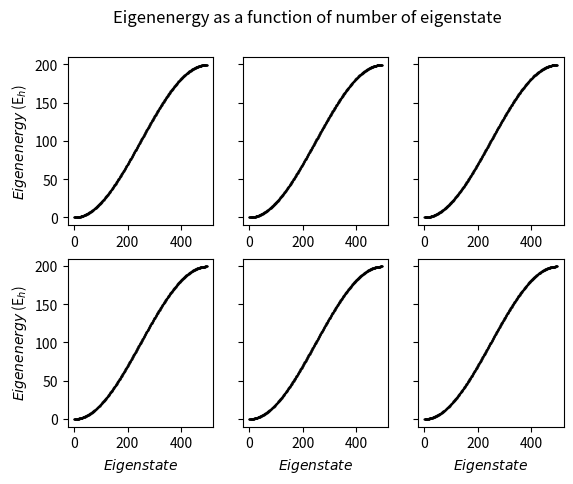
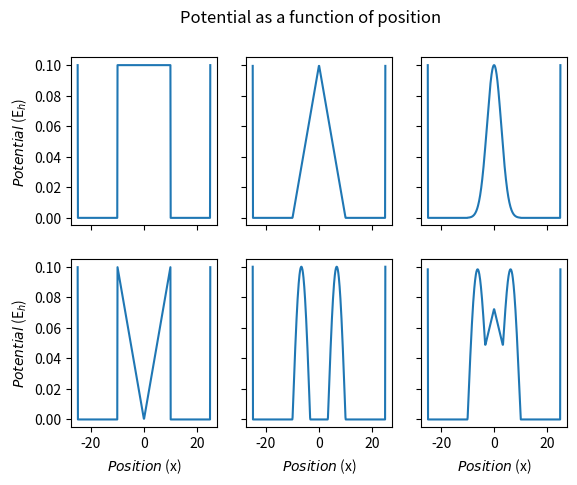
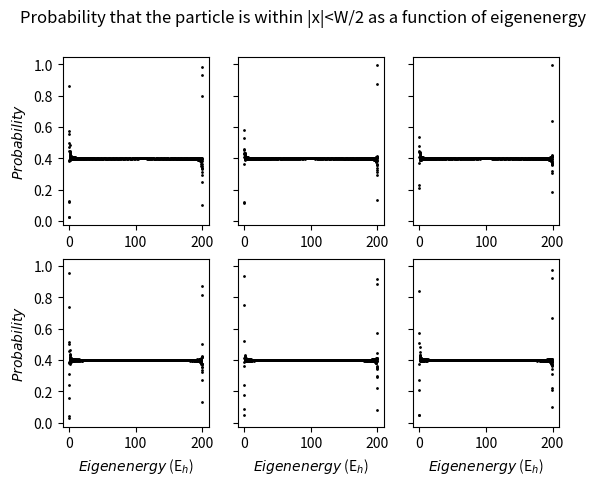
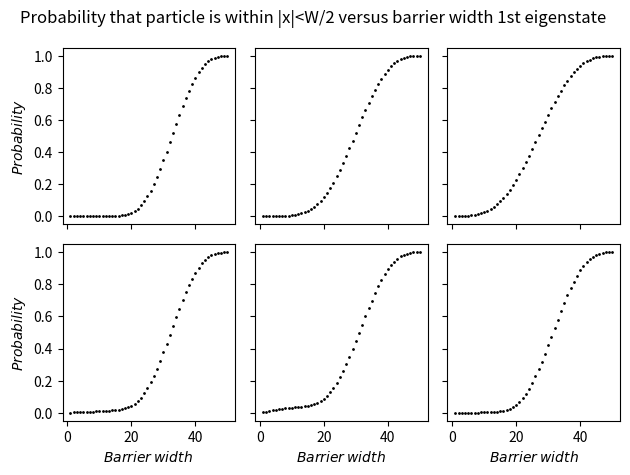
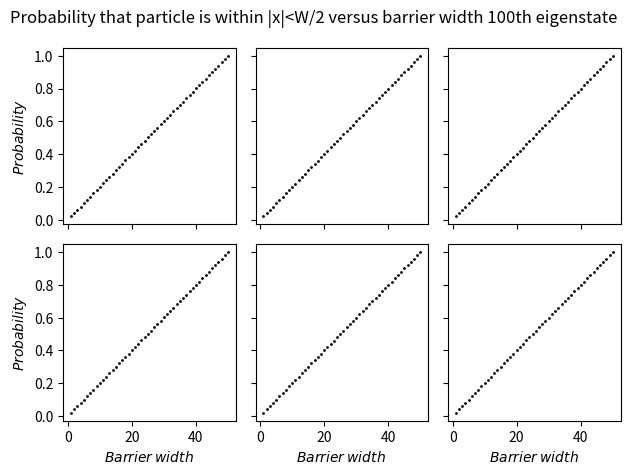
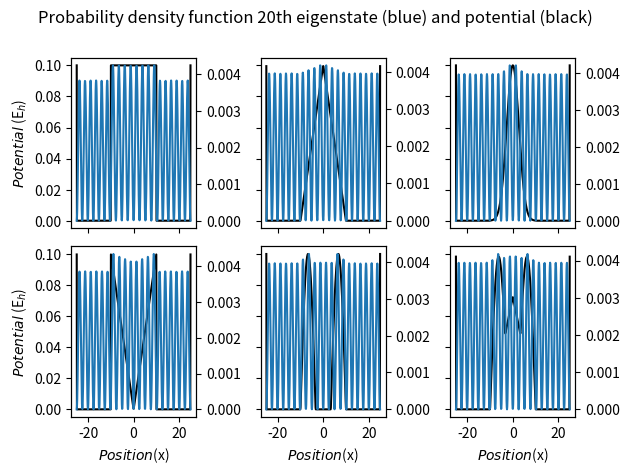
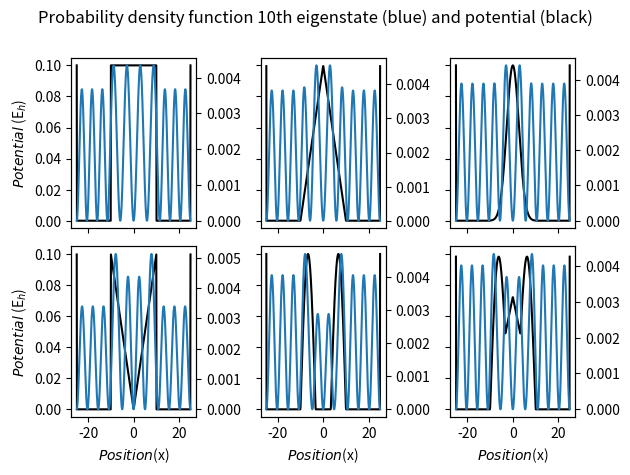
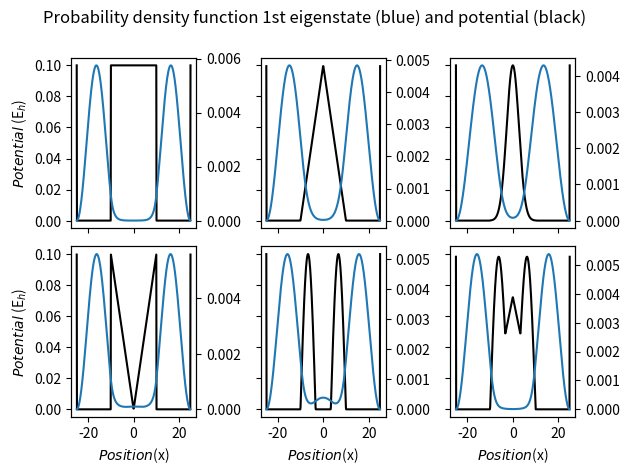
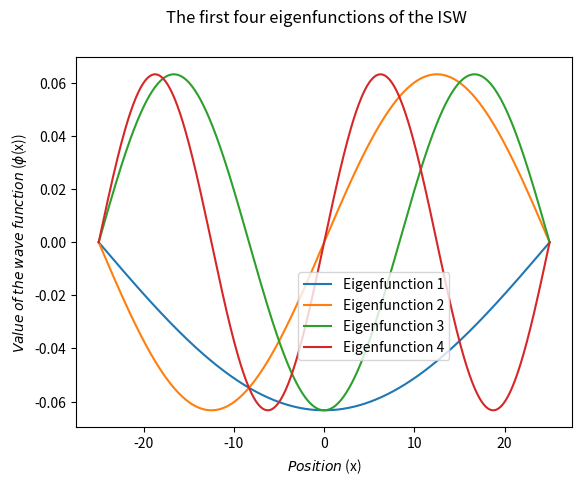
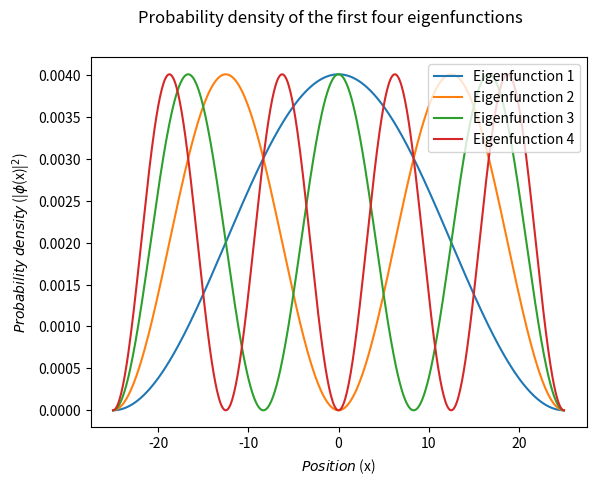
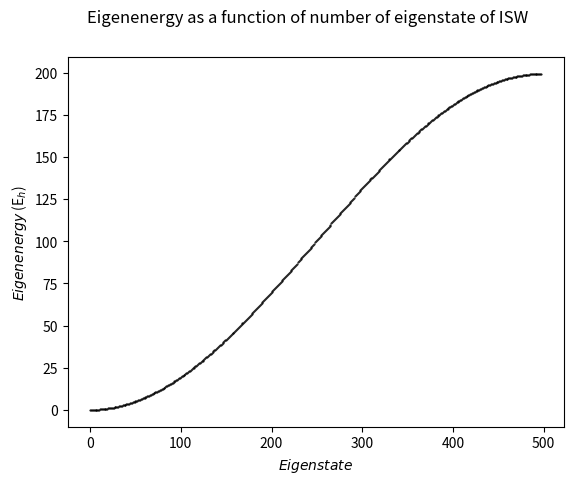

The script that saved these images, in order:
#%% Main imports and functions
import numpy as np
import matplotlib.pyplot as plt
import scipy.integrate
import time

start_time = time.perf_counter()

CONST_V = .1  # standard potential used everywhere
CONST_W = 20  # standard width of the barrier unless specified otherwise
CONST_L = 50  # standard width of the surrounding infinite square well
CONST_N = 500  # standard number of dimensions for precision

# Define the potential for a rectangular barrier
def rectangular_potential(x, L, W, V):
    if -(L/2) < x < L/2:
        if -(W/2) < x < W/2:
            return V
        else:
            return 0
    else:
        return 100_000

# Define the potential for a triangular barrier
def triangular_potential(x,L,W,V):
    if -(L/2) < x < L/2:
        if -(W/2) < x < W/2:
            return V - V*2/W * abs(x)
        else:
            return 0
    else:
        return 100_000

# Define the potential for a Gaussian-shaped barrier
def gaussian_potential(x,L,W,V):
    if -(L/2) < x < L/2:
        if -(W/2) < x < W/2:
            return V*np.exp(np.log(.0001/V)*x**2*(2/W)**2)
        else:
            return 0
    else:
        return 100_000

# Define the potential for a reverse triangular barrier
def triangular_2_potential(x,L,W,V):
    if -(L/2) < x < L/2:
        if -(W/2) < x < W/2:
            return 2*V/W * abs(x)
        else:
            return 0
    else:
        return 100_000

# Define the potential roughly in the form of two Gaussian-shaped peaks
def double_gaussian_potential(x,L,W,V):
    if -(L/2) < x < L/2:
        if -(W/2) < x < W/2:
            return 1/2*V*(np.sin(x*np.pi*3/W-np.pi/2)+np.absolute(np.sin(x*np.pi*3/W-np.pi/2)))
        else:
            return 0
    else:
        return 100_000

# Define the potential for a linear combination of the triangular and the double Gaussian barriers
def linear_combination_potential(x,L,W,V):
    return 29/40*(triangular_potential(x,L,W,V) + double_gaussian_potential(x,L,W,V))

# Define a potential for a regular infinite square well (for testing purposes)
def infinite_square_well_potential(x,L,W,V):
    return 0 if -L/2 < x < L/2 else 100_000

# Define a function to generate the matrix representation of H for a given function f
def generate_H_matrix(f,N,L,W,V):
    arr = np.zeros((N,N))  # temporary matrix to store results in
    x = np.linspace(-L/2, L/2, N)
    a = L/(N-1)  # value for a
    t = 1/(2*a**2)  # value for t
    # Fill in the matrix, see method for derivations of these values
    for i in range(N):
        if i == 0:
            arr[0][0]= 2*t + f(x[i],L,W,V)
            arr[0][1]=-t
        elif i == N-1:
            arr[N-1,N-1] = 2*t + f(x[i],L,W,V)
            arr[N-1, N-2] = -t
        else: 
            arr[i,i] = 2*t + f(x[i],L,W,V)
            arr[i,i-1] = -t
            arr[i,i+1] = -t
    return arr, x  # note that x is returned simply to have a value for the linspace which we use often for convenience


# Generate the matrices for every potential (except the ISW which we do later)
temp1 = generate_H_matrix(rectangular_potential,CONST_N,CONST_L,CONST_W,CONST_V)
temp2 = generate_H_matrix(triangular_potential,CONST_N,CONST_L,CONST_W,CONST_V)
temp3 = generate_H_matrix(gaussian_potential,CONST_N,CONST_L,CONST_W,CONST_V)
temp4 = generate_H_matrix(triangular_2_potential,CONST_N,CONST_L,CONST_W,CONST_V)
temp4 = generate_H_matrix(triangular_2_potential,CONST_N,CONST_L,CONST_W,CONST_V)
temp5 = generate_H_matrix(double_gaussian_potential,CONST_N,CONST_L,CONST_W,CONST_V)
temp6 = generate_H_matrix(linear_combination_potential,CONST_N,CONST_L,CONST_W,CONST_V)

# Calculate the eigenenergies and eigenfunctions of each matrix
E1,psi1 = np.linalg.eigh(temp1[0])
E2,psi2 = np.linalg.eigh(temp2[0])
E3,psi3 = np.linalg.eigh(temp3[0])
E4,psi4 = np.linalg.eigh(temp4[0])
E5,psi5 = np.linalg.eigh(temp5[0])
E6,psi6 = np.linalg.eigh(temp6[0])

# Define a function to integrate the square of the n-th eigenfunction of a wave function inside the barrier
def integrate(f,N,L,W,V,n, eigenfunctions):
    H_matrix = generate_H_matrix(f, N, L, W, V)  # generate the H-matrix
    func = eigenfunctions[:,n]**2  # take the n-th vector and square it
    mask_1 = H_matrix[1] < W/2  # look only at the values to the left of the barrier
    mask_2 = H_matrix[1] > -(W/2)  # look only at the values to the right of the barrier
    func = func[mask_1 & mask_2]  # apply the masks
    return scipy.integrate.cumulative_trapezoid(func, initial=0)[-1]  # integrate the resulting vector


#%% The eigenenergy as a function of the number of the eigenstate
fig,axs = plt.subplots(2,3, sharex=False, sharey= True)

axs[0,0].plot(E1[E1<50000], 'ko', markersize=0.5)
axs[0,1].plot(E2[E2<50000], 'ko', markersize=0.5)
axs[0,2].plot(E3[E3<50000], 'ko', markersize=0.5)
axs[1,0].plot(E4[E4<50000], 'ko', markersize=0.5)
axs[1,1].plot(E5[E5<50000], 'ko', markersize=0.5)
axs[1,2].plot(E6[E6<50000], 'ko', markersize=0.5)

axs[1,0].set_xlabel(r'$Eigenstate$')
axs[1,1].set_xlabel(r'$Eigenstate$')
axs[1,2].set_xlabel(r'$Eigenstate$')

axs[0,0].set_ylabel(r'$Eigenenergy$ (E$_h$)')
axs[1,0].set_ylabel(r'$Eigenenergy$ (E$_h$)')

fig.suptitle('Eigenenergy as a function of number of eigenstate')
plt.savefig('Eigenenergy as a function of number of eigenstate.pdf',
            dpi=3000, format='pdf',bbox_inches='tight'  )
#%% The potential as a function of position

# Define a function to variate the x-values for a certain function
def variate_x(function, L=CONST_L, W=CONST_W, V=CONST_V, N=CONST_N):
    x = np.linspace(-(L/2), L/2, N)
    return [function(i,L,W,V) for i in x]

# Calculate all the potentials at every x
y_rectangular_potential= variate_x(rectangular_potential)
y_rectangular_potential[0] = max(y_rectangular_potential[1:-1]) #for illustrative purposes
y_rectangular_potential[-1] = max(y_rectangular_potential[1:-1])
y_triangular_potential = variate_x(triangular_potential)
y_triangular_potential[0] = max(y_triangular_potential[1:-1]) #for illustrative purposes
y_triangular_potential[-1] = max(y_triangular_potential[1:-1])
y_smooth_potential = variate_x(gaussian_potential)
y_smooth_potential[0] = max(y_smooth_potential[1:-1]) #for illustrative purposes
y_smooth_potential[-1] = max(y_smooth_potential[1:-1])
y_triangular_2_potential= variate_x(triangular_2_potential)
y_triangular_2_potential[0] = max(y_triangular_2_potential[1:-1]) #for illustrative purposes
y_triangular_2_potential[-1] = max(y_triangular_2_potential[1:-1])
y_double_gaussian_potential= variate_x(double_gaussian_potential)
y_double_gaussian_potential[0] = max(y_double_gaussian_potential[1:-1]) #for illustrative purposes
y_double_gaussian_potential[-1] = max(y_double_gaussian_potential[1:-1])
y_linear_combination_potential= variate_x(linear_combination_potential)
y_linear_combination_potential[0] = max(y_linear_combination_potential[1:-1]) #for illustrative purposes
y_linear_combination_potential[-1] = max(y_linear_combination_potential[1:-1])

# Plot the results
fig,axs = plt.subplots(2,3, sharex=True, sharey= True)
axs[0,0].plot(temp1[1], y_rectangular_potential)
axs[0,1].plot(temp1[1], y_triangular_potential)
axs[0,2].plot(temp1[1], y_smooth_potential)
axs[1,0].plot(temp1[1], y_triangular_2_potential)
axs[1,1].plot(temp1[1], y_double_gaussian_potential)
axs[1,2].plot(temp1[1], y_linear_combination_potential)
axs[1,0].set_xlabel(r'$Position$ (x)')
axs[1,1].set_xlabel(r'$Position$ (x)')
axs[1,2].set_xlabel(r'$Position$ (x)')
axs[0,0].set_ylabel(r'$Potential$ (E$_h$)')
axs[1,0].set_ylabel(r'$Potential$ (E$_h$)')

fig.suptitle('Potential as a function of position')
plt.savefig('Potential as a function of position.pdf',
            dpi=3000, format='pdf',bbox_inches='tight')

#%% Probability of a particle being in barrier as a function of energy

# Define a function to integrate a function along a given amount of eigenstates
def integrate_states(function, states, eigenfunctions, N=CONST_N, L=CONST_L, W=CONST_W, V=CONST_V):
    return np.array([integrate(function, N, L, W, V, state, eigenfunctions) for state in states])

number_of_states = CONST_N
states = np.arange(number_of_states)  # all the numbers of the eigenstates
# Integrate every potential along every eigenstate. Note that the masks are to make sure the states are bound
area1 = integrate_states(rectangular_potential, states, psi1)[E1[:number_of_states]<50000]
area2 = integrate_states(triangular_potential, states, psi2)[E2[:number_of_states]<50000]
area3 = integrate_states(gaussian_potential, states, psi3)[E3[:number_of_states]<50000]
area4 = integrate_states(triangular_2_potential, states, psi4)[E4[:number_of_states]<50000]
area5 = integrate_states(double_gaussian_potential, states, psi5)[E5[:number_of_states]<50000]
area6 = integrate_states(linear_combination_potential, states, psi6)[E6[:number_of_states]<50000]

# Plot the results
fig,axs = plt.subplots(2,3, sharex=False, sharey= True)
axs[0,0].plot(E1[E1<50000][:number_of_states], area1, 'ko', markersize=1)
axs[0,1].plot(E2[E2<50000][:number_of_states], area2, 'ko', markersize=1)
axs[0,2].plot(E3[E3<50000][:number_of_states], area3, 'ko', markersize=1)
axs[1,0].plot(E4[E4<50000][:number_of_states], area4, 'ko', markersize=1)
axs[1,1].plot(E5[E5<50000][:number_of_states], area5, 'ko', markersize=1)
axs[1,2].plot(E6[E6<50000][:number_of_states], area6, 'ko', markersize=1)

axs[1,0].set_xlabel(r'$Eigenenergy$ (E$_h$)')
axs[1,1].set_xlabel(r'$Eigenenergy$ (E$_h$)')
axs[1,2].set_xlabel(r'$Eigenenergy$ (E$_h$)')
axs[0,0].set_ylabel(r'$Probability$')
axs[1,0].set_ylabel(r'$Probability$')

fig.suptitle('Probability that the particle is within |x|<W/2 as a function of eigenenergy')
plt.savefig('Probability that the particle is within as a function of eigenenergy.pdf',
            dpi=3000, format='pdf',bbox_inches='tight')

#%% Probability of a particle being in barrier as a function of barrier width

# Define a function to variate the width of the barrier and return the integral along a given eigenstate n
def variate_width(function, widths, eigenfunctions, n, L=CONST_L, V=CONST_V, N=CONST_N):
    return np.array([integrate(function,N,L,width,V,n,eigenfunctions) for width in widths])

# Define a function to calculate the probability to find the particle in the barrier as a function of width, for a specific eigenstate n
def probability_from_width(n):
    widths = np.linspace(1,50)  # the widths along which to variate
    # Calculate the area for each potential and for each width for a given n
    area1_W = variate_width(rectangular_potential, widths, psi1, n)
    area2_W = variate_width(triangular_potential, widths, psi2, n)
    area3_W = variate_width(gaussian_potential, widths, psi3, n)
    area4_W = variate_width(triangular_2_potential, widths, psi4, n)
    area5_W = variate_width(double_gaussian_potential, widths, psi5, n)
    area6_W = variate_width(linear_combination_potential, widths, psi6, n)
    
    # Plot the results
    fig,axs = plt.subplots(2,3, sharex=True, sharey= True)
    axs[0,0].plot(widths, area1_W, 'ko',markersize=1)
    axs[0,1].plot(widths, area2_W,'ko',markersize=1)
    axs[0,2].plot(widths,  area3_W,'ko',markersize=1)
    axs[1,0].plot(widths,  area4_W,'ko',markersize=1)
    axs[1,1].plot(widths,  area5_W,'ko',markersize=1)
    axs[1,2].plot(widths, area6_W,'ko',markersize=1)
    
    axs[1,0].set_xlabel(r'$Barrier$ $width$ ')
    axs[1,1].set_xlabel(r'$Barrier$ $width$ ')
    axs[1,2].set_xlabel(r'$Barrier$ $width$')
    axs[0,0].set_ylabel(r'$Probability$')
    axs[1,0].set_ylabel(r'$Probability$')
    
    # Give the figure an appropriate name, based on which n we are calculating the probability for
    if  n==0:
      fig.suptitle(f'Probability that particle is within |x|<W/2 versus barrier width {n+1}st eigenstate ')
      plt.savefig(f'Probability that particle is within  versus barier width {n+1}st eigenstate.pdf',
            dpi=3000, format='pdf',bbox_inches='tight')
    elif n==1:
      fig.suptitle(f'Probability that particle is within |x|<W/2 versus barrier width {n+1}nd eigenstate')
      plt.savefig(f'Probability that particle is within  versus barrier width {n+1}nd eigenstate.pdf',
            dpi=3000, format='pdf',bbox_inches='tight')
    elif n==2:
     fig.suptitle(f'Probability that particle is within |x|<W/2 versus barrier width  {3}rd eigenstate')
     plt.savefig(f'Probability that particle is within  versus barrier width. {3}rd eigenstate.pdf',
            dpi=3000, format='pdf',bbox_inches='tight')
    else: 
     fig.suptitle(f'Probability that particle is within |x|<W/2 versus barrier width {n+1}th eigenstate ')
     plt.savefig(f'Probability that particle is within versus barrier width {n+1}th eigenstate.pdf',
            dpi=3000, format='pdf',bbox_inches='tight')
     
    fig.tight_layout()


# Some example calculations
probability_from_width(0)
probability_from_width(99)

#%% Potentials and probability densities in the same figures
# Define a function to plot the probability density and potential in the same figure for all potentials, and for a given eigenstate n
def subplotter(n):
    fig,axs = plt.subplots(2,3, sharex=True, sharey= True)
    axs[0,0].plot(temp1[1], y_rectangular_potential,'k-')
    ax00 = axs[0,0].twinx()
    ax00.plot(temp1[1],(psi1[:,n]**2),label='Prob density', markersize=0.001)
    
    axs[0,1].plot(temp1[1], y_triangular_potential,'k-')
    ax01 = axs[0,1].twinx()
    ax01.plot(temp1[1],(psi2[:,n]**2),label='Prob density', markersize=0.001)
    
    axs[0,2].plot(temp1[1], y_smooth_potential,'k-')
    ax02 = axs[0,2].twinx()
    ax02.plot(temp1[1],(psi3[:,n]**2),label='Prob density', markersize=0.001)
    
    axs[1,0].plot(temp1[1], y_triangular_2_potential,'k-')
    ax10 = axs[1,0].twinx()
    ax10.plot(temp1[1],(psi4[:,n]**2),label='Prob density', markersize=0.001)
    
    axs[1,1].plot(temp1[1], y_double_gaussian_potential,'k-')
    ax11 = axs[1,1].twinx()
    ax11.plot(temp1[1],(psi5[:,n]**2),label='Prob density', markersize=0.001)
    
    axs[1,2].plot(temp1[1], y_linear_combination_potential,'k-')
    ax12 = axs[1,2].twinx()
    ax12.plot(temp1[1],(psi6[:,n]**2),label='Prob density', markersize=0.001)
    
    axs[1,0].set_xlabel(r'$Position$(x)')
    axs[1,1].set_xlabel(r'$Position$(x)')
    axs[1,2].set_xlabel(r'$Position$(x)')
    axs[0,0].set_ylabel(r'$Potential$ (E$_h$)')
    axs[1,0].set_ylabel(r'$Potential$ (E$_h$)')
    
    
    fig.tight_layout()
    plt.subplots_adjust(top=0.88)
    
    # Once again, give the figures appropriate names based on n
    if  n==0:
      fig.suptitle(f'Probability density function {n+1}st eigenstate (blue) and potential (black)')
      plt.savefig(f'Probability density function {n+1}st eigenstate (blue) and potential (black).pdf',
                  dpi=3000, format='pdf',bbox_inches='tight')
    elif n==1:
      fig.suptitle(f'Probability density function {n+1}nd eigenstate (blue) and potential (black)')
      plt.savefig(f'Probability density function {n+1}nd eigenstate (blue) and potential (black).pdf',
                  dpi=3000, format='pdf',bbox_inches='tight')
    elif n==2:
     fig.suptitle(f'Probability density function {3}rd eigenstate (blue) and potential (black)')
     plt.savefig(f'Probability density function {3}rd eigenstate (blue) and potential (black).pdf',
                  dpi=3000, format='pdf',bbox_inches='tight')
    else: 
     fig.suptitle(f'Probability density function {n+1}th eigenstate (blue) and potential (black)')
     plt.savefig(f'Probability density function {n+1}th eigenstate (blue) and potential (black).pdf',
                  dpi=3000, format='pdf',bbox_inches='tight')
     
# Some example plots
subplotter(19)
subplotter(9)
subplotter(0)


#%% Testing most things against the ISW (obviously cannot test for varying width of a barrier as there is none, also cannot test integration of the function inside the barrier as, once again, there is none)
ISW_matrix, ISW_linspace = generate_H_matrix(infinite_square_well_potential, CONST_N, CONST_L, CONST_W, CONST_V)  # generate the matrix for the ISW
E_ISW, psi_ISW = np.linalg.eigh(ISW_matrix)  # get the eigenenergy and eigenvectors

# Plot the first 4 eigenfunctions of the ISW
f1 = plt.figure()
for i in range(4):
    plt.plot(ISW_linspace, psi_ISW[:,i], label=f"Eigenfunction {i+1}")
plt.xlabel(r"$Position$ (x)")
plt.ylabel(r"$Value$ $of$ $the$ $wave$ $function$ ($\phi$(x))")
plt.legend(bbox_to_anchor=(.6,.3))
f1.suptitle("The first four eigenfunctions of the ISW")
plt.savefig("First four eigenfunctions of the ISW.pdf", dpi=3000, format="pdf", bbox_inches="tight")

# Do the same for the probability densities
f2 = plt.figure()
for i in range(4):
    plt.plot(ISW_linspace, psi_ISW[:,i]**2, label=f"Eigenfunction {i+1}")
plt.xlabel(r"$Position$ (x)")
plt.ylabel(r"$Probability$ $density$ (|$\phi$(x)|$^2$)")
plt.legend(loc="upper right")
f2.suptitle("Probability density of the first four eigenfunctions")
plt.savefig("Probability density first four eigenfunctions ISW.pdf", dpi=3000, format="pdf", bbox_inches="tight")

# Plot the eigenenergy as a function of number of eigenstate
f3 = plt.figure()
plt.plot(E_ISW[E_ISW<50_000], 'ko', markersize=.5)
plt.xlabel(r'$Eigenstate$')
plt.ylabel(r'$Eigenenergy$ (E$_h$)')
f3.suptitle("Eigenenergy as a function of number of eigenstate of ISW")
plt.savefig("Eigenenergy as a function of number of eigenstate of ISW.pdf", dpi=3000, format="pdf", bbox_inches="tight")


#%% How long the program took to execute
print(f"Elapsed time: {time.perf_counter() - start_time}")